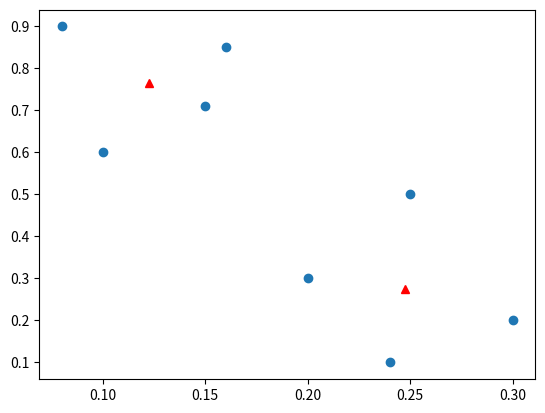

Recreate this plot in Python.
import matplotlib.pyplot as plt
import math

def manhattan_distance(x1,y1,x2,y2):
    return math.fabs(x1-x2)+math.fabs(y1-y2)

def assign_labels(datapoints,centroids,labels):
    #Check the distance from each point to centroids and assign labels

    #Getting centroid coordinates
    C1_x=centroids[0][0]
    C1_y=centroids[0][1]

    C2_x=centroids[1][0]
    C2_y=centroids[1][1]

    print("Centroid1: ",C1_x,",",C1_y)
    print("Centroid2: ",C2_x,",",C2_y)

    i=1
    for point in datapoints:
        x=point[0]
        y=point[1]
        
        #get distance from both Centroids of the current point
        dist1=manhattan_distance(x,y,C1_x,C1_y)
        dist2=manhattan_distance(x,y,C2_x,C2_y)

        #after getting both distance, see which is smaller and assign label
        if(dist1<dist2):
            labels[i-1]=1
        else:
            labels[i-1]=2

        i+=1

def get_new_centroids(points,labels):

    #define len1,len2
    len1=0
    len2=0

    #define sum for both cluster1 & cluster2
    sum_x1=0
    sum_y1=0

    sum_x2=0
    sum_y2=0

    #go thru all points at once
    # and acc. to label add into len & specific x and y variables
    index=0
    for point in points:
        x=point[0]
        y=point[1]

        if labels[index]==1:
            len1+=1
            sum_x1+=x
            sum_y1+=y
        else:
            len2+=1
            sum_x2+=x
            sum_y2+=y

        index+=1

    #add all x and y points, divide by length to get mean
    # and then return mean.
    new_C1_x=0
    new_C1_y=0

    new_C2_x=0
    new_C2_y=0
    
    new_C1_x=sum_x1/len1
    new_C1_y=sum_y1/len1

    new_C2_x=sum_x2/len2
    new_C2_y=sum_y2/len2

    new_C1=(new_C1_x,new_C1_y)
    new_C2=(new_C2_x,new_C2_y)

    return (new_C1,new_C2)

def KMeans(datapoints,centroids,labels,old_labels):

    iter=1    

    #go in while loop till the labels don't change in an iteration
    while(labels!=old_labels):
        print("Iteration:",iter)

        #copy the old_labels by labels.copy for further comparison
        #  in while loop
        old_labels=labels.copy()

        #assign initial labels
        assign_labels(datapoints,centroids,labels)

        # Now calculate new centroids from the current labels
        #   to get cluster
        centroids[0],centroids[1]=get_new_centroids(datapoints,labels)

        print("New centroids:",centroids)

        print("New labels: ",labels)
        print("Old labels: ",old_labels)

#datapoints
datapoints = [
  (0.1,0.6),
  (0.15,0.71),
  (0.08,0.9),
  (0.16, 0.85),
  (0.2,0.3),
  (0.25,0.5),
  (0.24,0.1),
  (0.3,0.2)
]

#initial centroids
centroids = [
  (0.1,0.6),
  (0.3,0.2)
]

#Init list of labels of size 8 with all 8 zeros
#Init old_labels with size 8 and all -1
#labels=[0,0,0,0,0,0,0,0]
labels=[0]*8
old_labels=[-1]*8

KMeans(datapoints,centroids,labels,old_labels)

print("Final centroid: ",centroids)
print("Final labels",labels)

#Divide into co-ordinate list for plotting
x=[d[0] for d in datapoints]
y=[d[1] for d in datapoints]

xc=[c[0] for c in centroids]
yc=[c[1] for c in centroids]

plt.scatter(x,y)
plt.plot(xc,yc,"^",color="red")
plt.show()

#Output


# Iteration: 1
# Centroid1:  0.1 , 0.6
# Centroid2:  0.3 , 0.2
# New centroids: [(0.148, 0.712), (0.24666666666666667, 0.20000000000000004)]
# New labels:  [1, 1, 1, 1, 2, 1, 2, 2]
# Old labels:  [0, 0, 0, 0, 0, 0, 0, 0]
# Iteration: 1
# Centroid1:  0.148 , 0.712
# Centroid2:  0.24666666666666667 , 0.20000000000000004
# New centroids: [(0.1225, 0.765), (0.2475, 0.275)]
# New labels:  [1, 1, 1, 1, 2, 2, 2, 2]
# Old labels:  [1, 1, 1, 1, 2, 1, 2, 2]
# Iteration: 1
# Centroid1:  0.1225 , 0.765
# Centroid2:  0.2475 , 0.275
# New centroids: [(0.1225, 0.765), (0.2475, 0.275)]
# New labels:  [1, 1, 1, 1, 2, 2, 2, 2]
# Old labels:  [1, 1, 1, 1, 2, 2, 2, 2]
# Final centroid:  [(0.1225, 0.765), (0.2475, 0.275)]
# Final labels [1, 1, 1, 1, 2, 2, 2, 2]